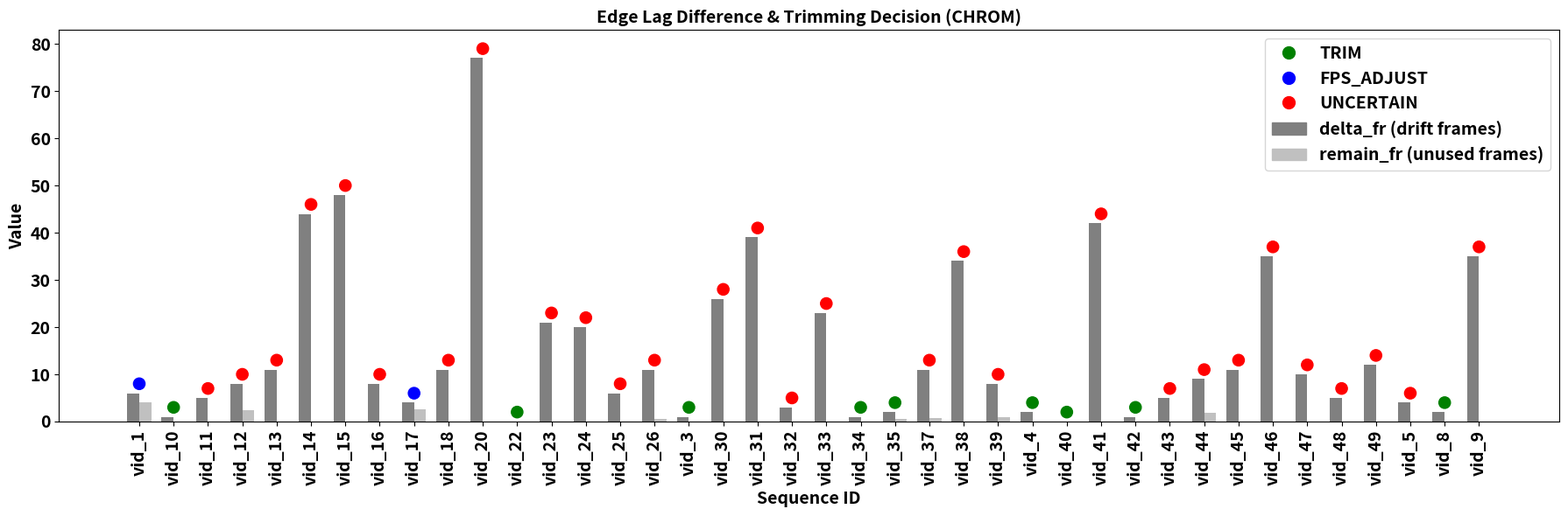

Generate this figure with matplotlib:
import matplotlib.pyplot as plt
import pandas as pd
from matplotlib.patches import Patch
from matplotlib.lines import Line2D

# -----------------------------------------------------
# 1. Create DataFrame exactly matching the LaTeX table
# -----------------------------------------------------
data = [
    ("vid_1", 6.000, 4.045, "FPS_ADJUST"),
    ("vid_10", 1.000, 0.000, "TRIM"),
    ("vid_11", 5.000, 0.000, "UNCERTAIN"),
    ("vid_12", 8.000, 2.457, "UNCERTAIN"),
    ("vid_13", 11.000, 0.000, "UNCERTAIN"),
    ("vid_14", 44.000, 0.000, "UNCERTAIN"),
    ("vid_15", 48.000, 0.000, "UNCERTAIN"),
    ("vid_16", 8.000, 0.016, "UNCERTAIN"),
    ("vid_17", 4.000, 2.622, "FPS_ADJUST"),
    ("vid_18", 11.000, 0.000, "UNCERTAIN"),
    ("vid_20", 77.000, 0.000, "UNCERTAIN"),
    ("vid_22", 0.000, 0.000, "TRIM"),
    ("vid_23", 21.000, 0.000, "UNCERTAIN"),
    ("vid_24", 20.000, 0.000, "UNCERTAIN"),
    ("vid_25", 6.000, 0.000, "UNCERTAIN"),
    ("vid_26", 11.000, 0.470, "UNCERTAIN"),
    ("vid_3", 1.000, 0.000, "TRIM"),
    ("vid_30", 26.000, 0.000, "UNCERTAIN"),
    ("vid_31", 39.000, 0.000, "UNCERTAIN"),
    ("vid_32", 3.000, 0.000, "UNCERTAIN"),
    ("vid_33", 23.000, 0.000, "UNCERTAIN"),
    ("vid_34", 1.000, 0.000, "TRIM"),
    ("vid_35", 2.000, 0.601, "TRIM"),
    ("vid_37", 11.000, 0.704, "UNCERTAIN"),
    ("vid_38", 34.000, 0.000, "UNCERTAIN"),
    ("vid_39", 8.000, 0.979, "UNCERTAIN"),
    ("vid_4", 2.000, 0.000, "TRIM"),
    ("vid_40", 0.000, 0.000, "TRIM"),
    ("vid_41", 42.000, 0.000, "UNCERTAIN"),
    ("vid_42", 1.000, 0.000, "TRIM"),
    ("vid_43", 5.000, 0.000, "UNCERTAIN"),
    ("vid_44", 9.000, 1.865, "UNCERTAIN"),
    ("vid_45", 11.000, 0.000, "UNCERTAIN"),
    ("vid_46", 35.000, 0.000, "UNCERTAIN"),
    ("vid_47", 10.000, 0.000, "UNCERTAIN"),
    ("vid_48", 5.000, 0.000, "UNCERTAIN"),
    ("vid_49", 12.000, 0.000, "UNCERTAIN"),
    ("vid_5", 4.000, 0.000, "UNCERTAIN"),
    ("vid_8", 2.000, 0.000, "TRIM"),
    ("vid_9", 35.000, 0.000, "UNCERTAIN")
]

df = pd.DataFrame(data, columns=["seq_id", "delta_fr", "remain_fr", "decision"])


# -----------------------------------------------------
# 2. Decision color mapping
# -----------------------------------------------------
colors = df["decision"].map({
    "TRIM": "green",
    "FPS_ADJUST": "blue",
    "UNCERTAIN": "red"
})


# -----------------------------------------------------
# 3. Plot: delta_fr & remain_fr as grouped bars
# -----------------------------------------------------
plt.figure(figsize=(18, 6))

x = range(len(df))
bar_width = 0.35

plt.bar([i - bar_width/2 for i in x], df["delta_fr"],
        width=bar_width, color="gray", label="delta_fr")

plt.bar([i + bar_width/2 for i in x], df["remain_fr"],
        width=bar_width, color="silver", label="remain_fr")

# Decision markers above bars
marker_y = df[["delta_fr", "remain_fr"]].max(axis=1) + 2
plt.scatter(x, marker_y, c=colors, s=90)


# -----------------------------------------------------
# 4. Formatting
# -----------------------------------------------------
plt.xticks(x, df["seq_id"], rotation=90, fontsize=14, fontweight='bold')
plt.yticks(fontsize=14, fontweight='bold')

plt.xlabel("Sequence ID", fontsize=14, fontweight='bold')
plt.ylabel("Value", fontsize=14, fontweight='bold')
plt.title("Edge Lag Difference & Trimming Decision (CHROM)",
          fontsize=14, fontweight='bold')


# -----------------------------------------------------
# 5. Legend with circle markers
# -----------------------------------------------------
legend_handles = [
    Line2D([0], [0], marker='o', color='green', markersize=10,
           linewidth=0, label='TRIM'),
    Line2D([0], [0], marker='o', color='blue', markersize=10,
           linewidth=0, label='FPS_ADJUST'),
    Line2D([0], [0], marker='o', color='red', markersize=10,
           linewidth=0, label='UNCERTAIN'),
    Patch(color="gray", label="delta_fr (drift frames)"),
    Patch(color="silver", label="remain_fr (unused frames)")
]

legend = plt.legend(handles=legend_handles, fontsize=14)
for text in legend.get_texts():
    text.set_fontweight('bold')

plt.tight_layout()
plt.show()
